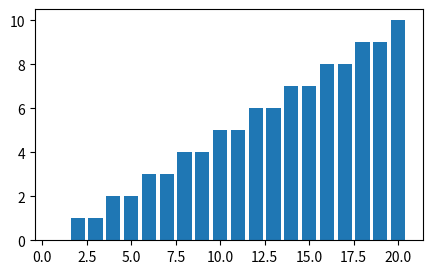

Python code for this plot:
import numpy as np
import matplotlib.pyplot as plt

N = 20
P = np.linspace(N,1,N)
P = np.ones([N,])
#print(P)
P_vec = np.matrix([P,]).T
print(P_vec)

PP_mat = P_vec*P_vec.T
print(PP_mat)

k_tc = 1

too_high = 0
ind_log = []
D = np.zeros([N,])
for ii in range(N):
    for jj in range(N):
        if ii < jj:
            continue
        if ii + jj + 2 > N:
            too_high += k_tc*PP_mat[ii,jj]
            continue
        D[ii+jj+1] += k_tc*PP_mat[ii,jj]

plt.figure(figsize=[5,3], dpi=200)
plt.bar(np.arange(1,N+0.1), D)

plt.show()
